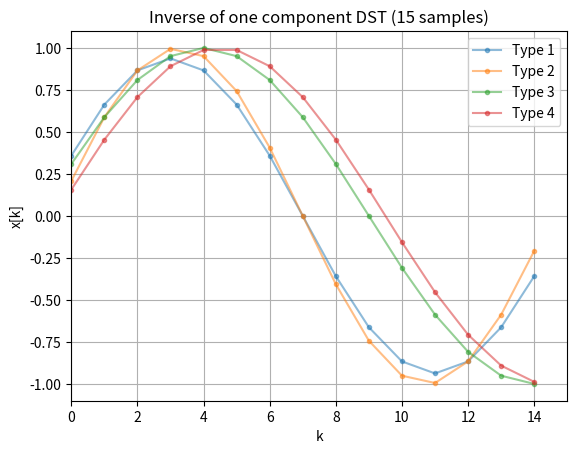

Here is the Python script that generated this plot:
import numpy as np
import matplotlib.pyplot as plt
from scipy.fft import idst

N = 15
X = np.array([0, N])  # the last `N-2` bin zero-valued bins are not needed

_, ax = plt.subplots()
ax.set(title=f"Inverse of one component DST ({N} samples)",
       xlim=(0, N), xlabel="k", ylabel="x[k]")
for t_ in range(1, 5):
    x = idst(X, type=t_, n=N)  # parameter `n` pads `X` to length `N`.
    ax.plot(x, '.-', alpha=0.5, label=f"Type {t_}")
ax.grid(True)
ax.legend()
plt.show()
